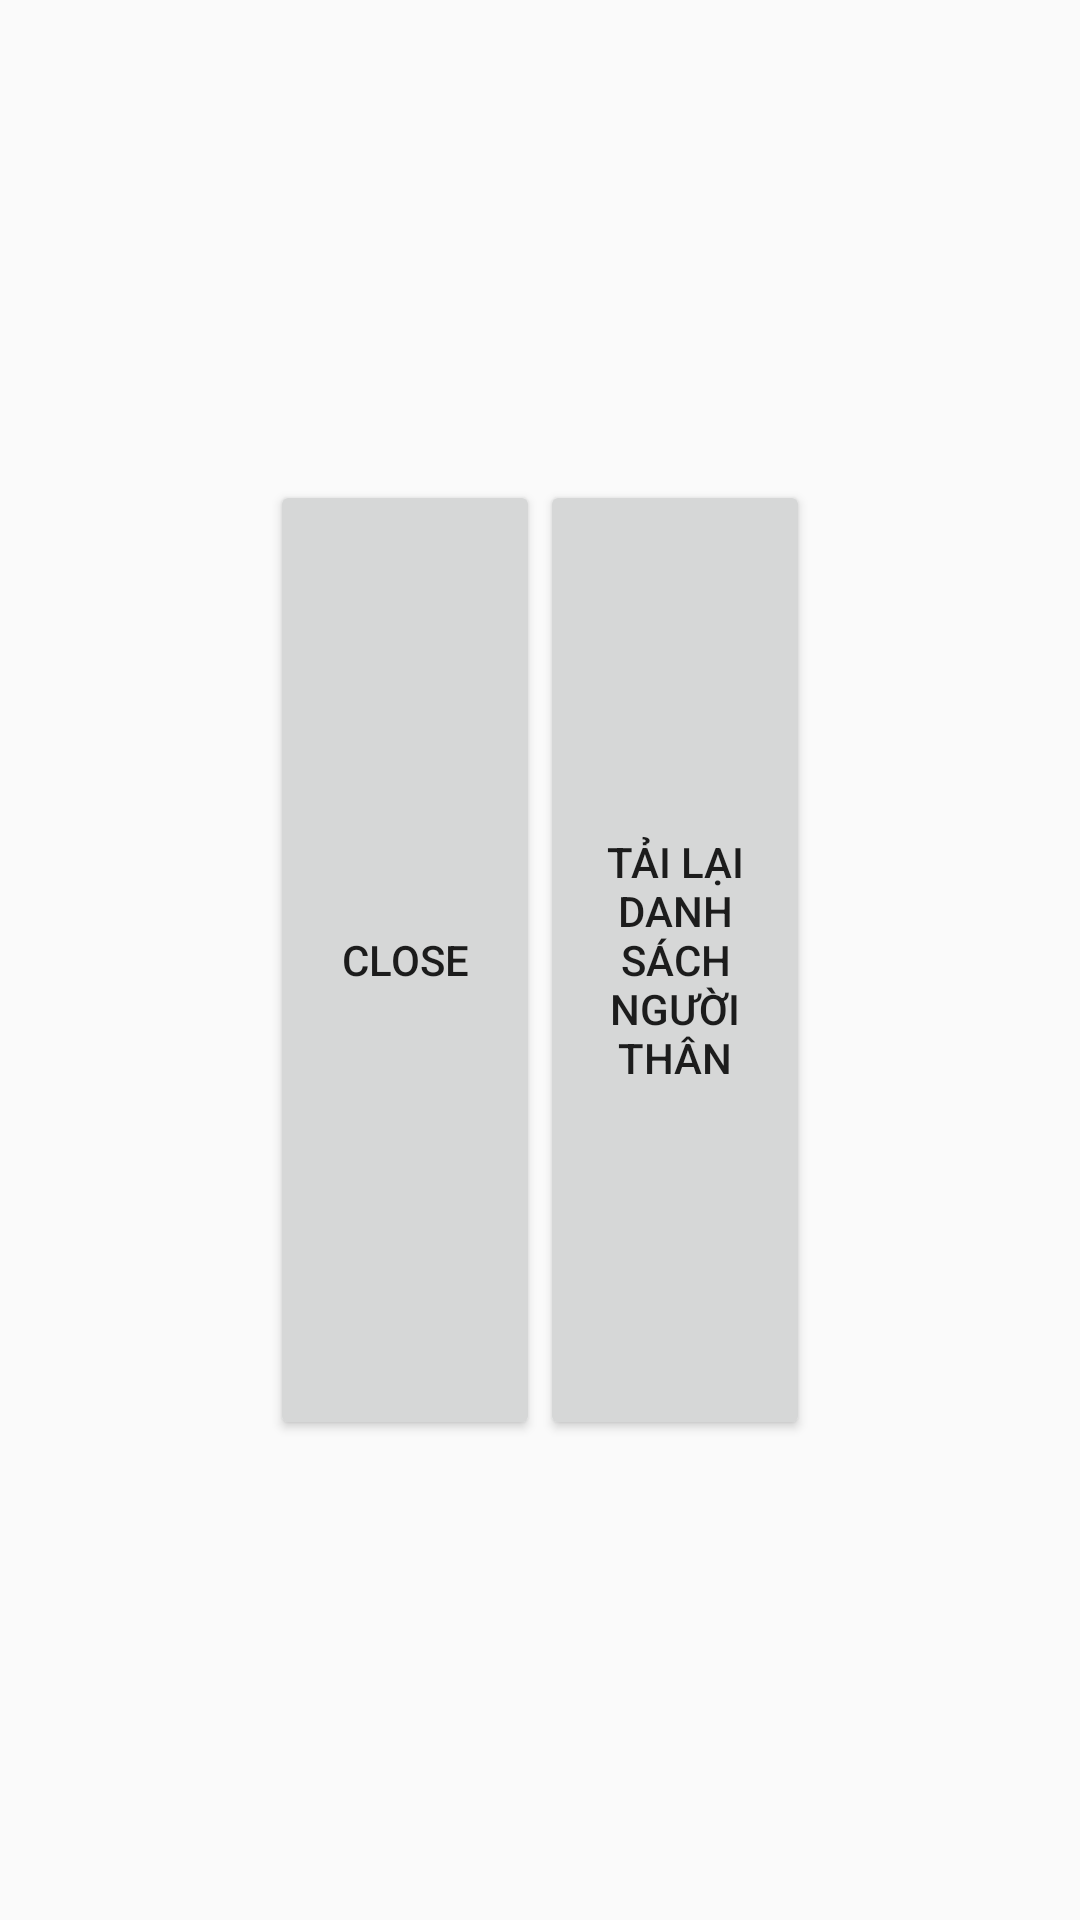

Here is an Android app screen rendered from its layout file. Give the layout XML and the strings, colors and styles it references.
<!-- AndroidManifest.xml: application theme AppTheme -->
<!-- res/layout/activate_diaglog.xml -->
<?xml version="1.0" encoding="utf-8"?>
<LinearLayout xmlns:android="http://schemas.android.com/apk/res/android"
    android:layout_width="@dimen/dialog_small_width"
    android:layout_height="@dimen/dialog_small_height"
    android:gravity="center"
    android:orientation="vertical"
    android:weightSum="2">


    <LinearLayout
        android:layout_width="match_parent"
        android:layout_height="0dp"
        android:layout_weight="1"
        android:orientation="horizontal"
        android:weightSum="4">

        <TextView
            android:id="@+id/txtResult"
            android:layout_width="0dp"
            android:layout_height="match_parent"
            android:layout_weight="1"
            android:textSize="18dp" />

        <Button
            android:id="@+id/btnCancel"
            android:layout_width="0dp"
            android:layout_height="match_parent"
            android:layout_weight="1"
            android:text="Close" />

        <Button
            android:id="@+id/btnUpdatePersons"
            android:layout_width="0dp"
            android:layout_height="match_parent"
            android:layout_weight="1"
            android:text="Tải lại danh sách người thân" />
    </LinearLayout>

</LinearLayout>
<!-- resources referenced by this layout -->
<resources>
  <dimen name="dialog_small_height">450dp</dimen>
  <dimen name="dialog_small_width">640dp</dimen>
  <style name="AppTheme" parent="Theme.AppCompat.Light.NoActionBar">
          
          <item name="android:windowAnimationStyle">@null</item>
          <item name="colorPrimary">@color/colorPrimary</item>
          <item name="colorPrimaryDark">@color/colorPrimaryDark</item>
          <item name="colorAccent">@color/colorAccent</item>
      </style>
  <color name="colorPrimary">#27ae60</color>
  <color name="colorPrimaryDark">#95a5a6</color>
  <color name="colorAccent">#2ecc71</color>
</resources>
